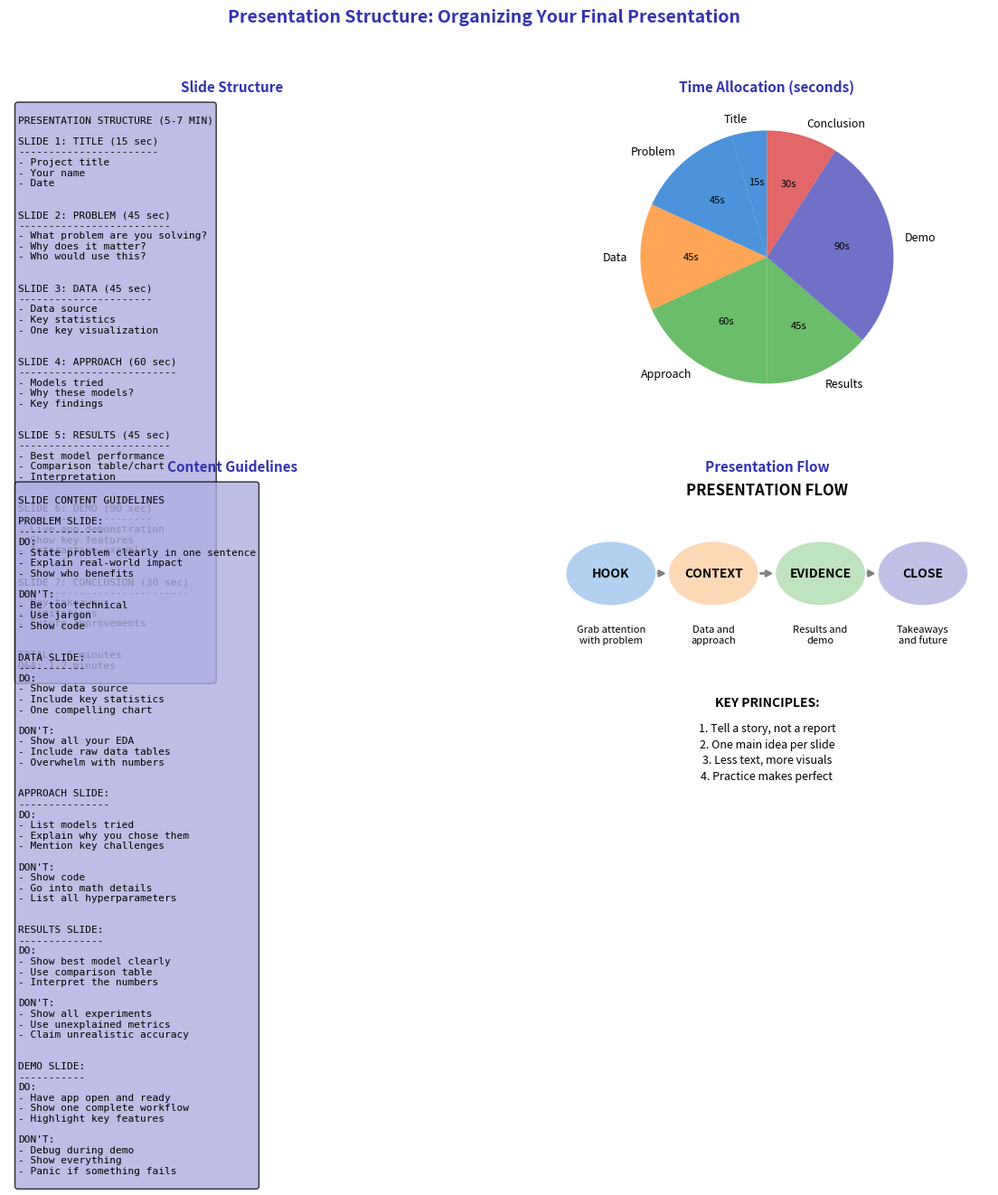

This chart was generated by the following Python code: (Note: this script raises an exception after producing the figure.)
"""Presentation Structure - Organizing Your Final Presentation"""
import matplotlib.pyplot as plt
import numpy as np
from pathlib import Path

plt.rcParams.update({
    'font.size': 10,
    'axes.labelsize': 10,
    'axes.titlesize': 11,
    'xtick.labelsize': 9,
    'ytick.labelsize': 9,
    'legend.fontsize': 9,
    'figure.figsize': (10, 6),
    'figure.dpi': 150
})

MLPURPLE = '#3333B2'
MLLAVENDER = '#ADADE0'
MLBLUE = '#0066CC'
MLORANGE = '#FF7F0E'
MLGREEN = '#2CA02C'
MLRED = '#D62728'

fig, axes = plt.subplots(2, 2, figsize=(14, 10))
fig.suptitle('Presentation Structure: Organizing Your Final Presentation', fontsize=14, fontweight='bold', color=MLPURPLE)

# Plot 1: Slide structure
ax1 = axes[0, 0]
ax1.axis('off')

structure = '''
PRESENTATION STRUCTURE (5-7 MIN)

SLIDE 1: TITLE (15 sec)
-----------------------
- Project title
- Your name
- Date


SLIDE 2: PROBLEM (45 sec)
-------------------------
- What problem are you solving?
- Why does it matter?
- Who would use this?


SLIDE 3: DATA (45 sec)
----------------------
- Data source
- Key statistics
- One key visualization


SLIDE 4: APPROACH (60 sec)
--------------------------
- Models tried
- Why these models?
- Key findings


SLIDE 5: RESULTS (45 sec)
-------------------------
- Best model performance
- Comparison table/chart
- Interpretation


SLIDE 6: DEMO (90 sec)
----------------------
- Live app demonstration
- Show key features
- Interactive example


SLIDE 7: CONCLUSION (30 sec)
----------------------------
- Key takeaways
- Limitations
- Future improvements


TOTAL: ~6 minutes
Q&A: 1-2 minutes
'''

ax1.text(0.02, 0.98, structure, transform=ax1.transAxes, fontsize=8,
         verticalalignment='top', fontfamily='monospace',
         bbox=dict(boxstyle='round', facecolor=MLLAVENDER, alpha=0.8))
ax1.set_title('Slide Structure', fontsize=11, fontweight='bold', color=MLPURPLE)

# Plot 2: Time allocation
ax2 = axes[0, 1]

sections = ['Title', 'Problem', 'Data', 'Approach', 'Results', 'Demo', 'Conclusion']
times = [15, 45, 45, 60, 45, 90, 30]
colors = [MLBLUE, MLBLUE, MLORANGE, MLGREEN, MLGREEN, MLPURPLE, MLRED]

# Convert to cumulative for stacked effect
wedges, texts, autotexts = ax2.pie(times, labels=sections, autopct=lambda p: f'{int(p*sum(times)/100)}s',
                                    colors=colors, startangle=90,
                                    wedgeprops=dict(alpha=0.7))

ax2.set_title('Time Allocation (seconds)', fontsize=11, fontweight='bold', color=MLPURPLE)

for autotext in autotexts:
    autotext.set_fontsize(8)

# Plot 3: What to include on each slide
ax3 = axes[1, 0]
ax3.axis('off')

content = '''
SLIDE CONTENT GUIDELINES

PROBLEM SLIDE:
--------------
DO:
- State problem clearly in one sentence
- Explain real-world impact
- Show who benefits

DON'T:
- Be too technical
- Use jargon
- Show code


DATA SLIDE:
-----------
DO:
- Show data source
- Include key statistics
- One compelling chart

DON'T:
- Show all your EDA
- Include raw data tables
- Overwhelm with numbers


APPROACH SLIDE:
---------------
DO:
- List models tried
- Explain why you chose them
- Mention key challenges

DON'T:
- Show code
- Go into math details
- List all hyperparameters


RESULTS SLIDE:
--------------
DO:
- Show best model clearly
- Use comparison table
- Interpret the numbers

DON'T:
- Show all experiments
- Use unexplained metrics
- Claim unrealistic accuracy


DEMO SLIDE:
-----------
DO:
- Have app open and ready
- Show one complete workflow
- Highlight key features

DON'T:
- Debug during demo
- Show everything
- Panic if something fails
'''

ax3.text(0.02, 0.98, content, transform=ax3.transAxes, fontsize=8,
         verticalalignment='top', fontfamily='monospace',
         bbox=dict(boxstyle='round', facecolor=MLLAVENDER, alpha=0.8))
ax3.set_title('Content Guidelines', fontsize=11, fontweight='bold', color=MLPURPLE)

# Plot 4: Presentation flow diagram
ax4 = axes[1, 1]
ax4.axis('off')

# Draw flow
flow_items = [
    ('HOOK', 'Grab attention\nwith problem', 0.15, MLBLUE),
    ('CONTEXT', 'Data and\napproach', 0.38, MLORANGE),
    ('EVIDENCE', 'Results and\ndemo', 0.62, MLGREEN),
    ('CLOSE', 'Takeaways\nand future', 0.85, MLPURPLE)
]

for label, desc, x, color in flow_items:
    ax4.add_patch(plt.Circle((x, 0.7), 0.1, facecolor=color, alpha=0.3))
    ax4.text(x, 0.7, label, fontsize=10, ha='center', va='center', fontweight='bold')
    ax4.text(x, 0.48, desc, fontsize=8, ha='center')

# Arrows
for i in range(len(flow_items)-1):
    x1 = flow_items[i][2] + 0.1
    x2 = flow_items[i+1][2] - 0.1
    ax4.annotate('', xy=(x2, 0.7), xytext=(x1, 0.7),
                arrowprops=dict(arrowstyle='->', lw=2, color='gray'))

ax4.text(0.5, 0.95, 'PRESENTATION FLOW', fontsize=12, ha='center', fontweight='bold')

# Tips
ax4.text(0.5, 0.28, 'KEY PRINCIPLES:', fontsize=10, ha='center', fontweight='bold')
principles = [
    '1. Tell a story, not a report',
    '2. One main idea per slide',
    '3. Less text, more visuals',
    '4. Practice makes perfect'
]
for j, p in enumerate(principles):
    ax4.text(0.5, 0.2 - j*0.05, p, fontsize=9, ha='center')

ax4.set_xlim(0, 1)
ax4.set_ylim(0, 1)
ax4.set_title('Presentation Flow', fontsize=11, fontweight='bold', color=MLPURPLE)

plt.tight_layout()
plt.savefig(Path(__file__).parent / 'chart.pdf', dpi=300, bbox_inches='tight')
plt.close()
